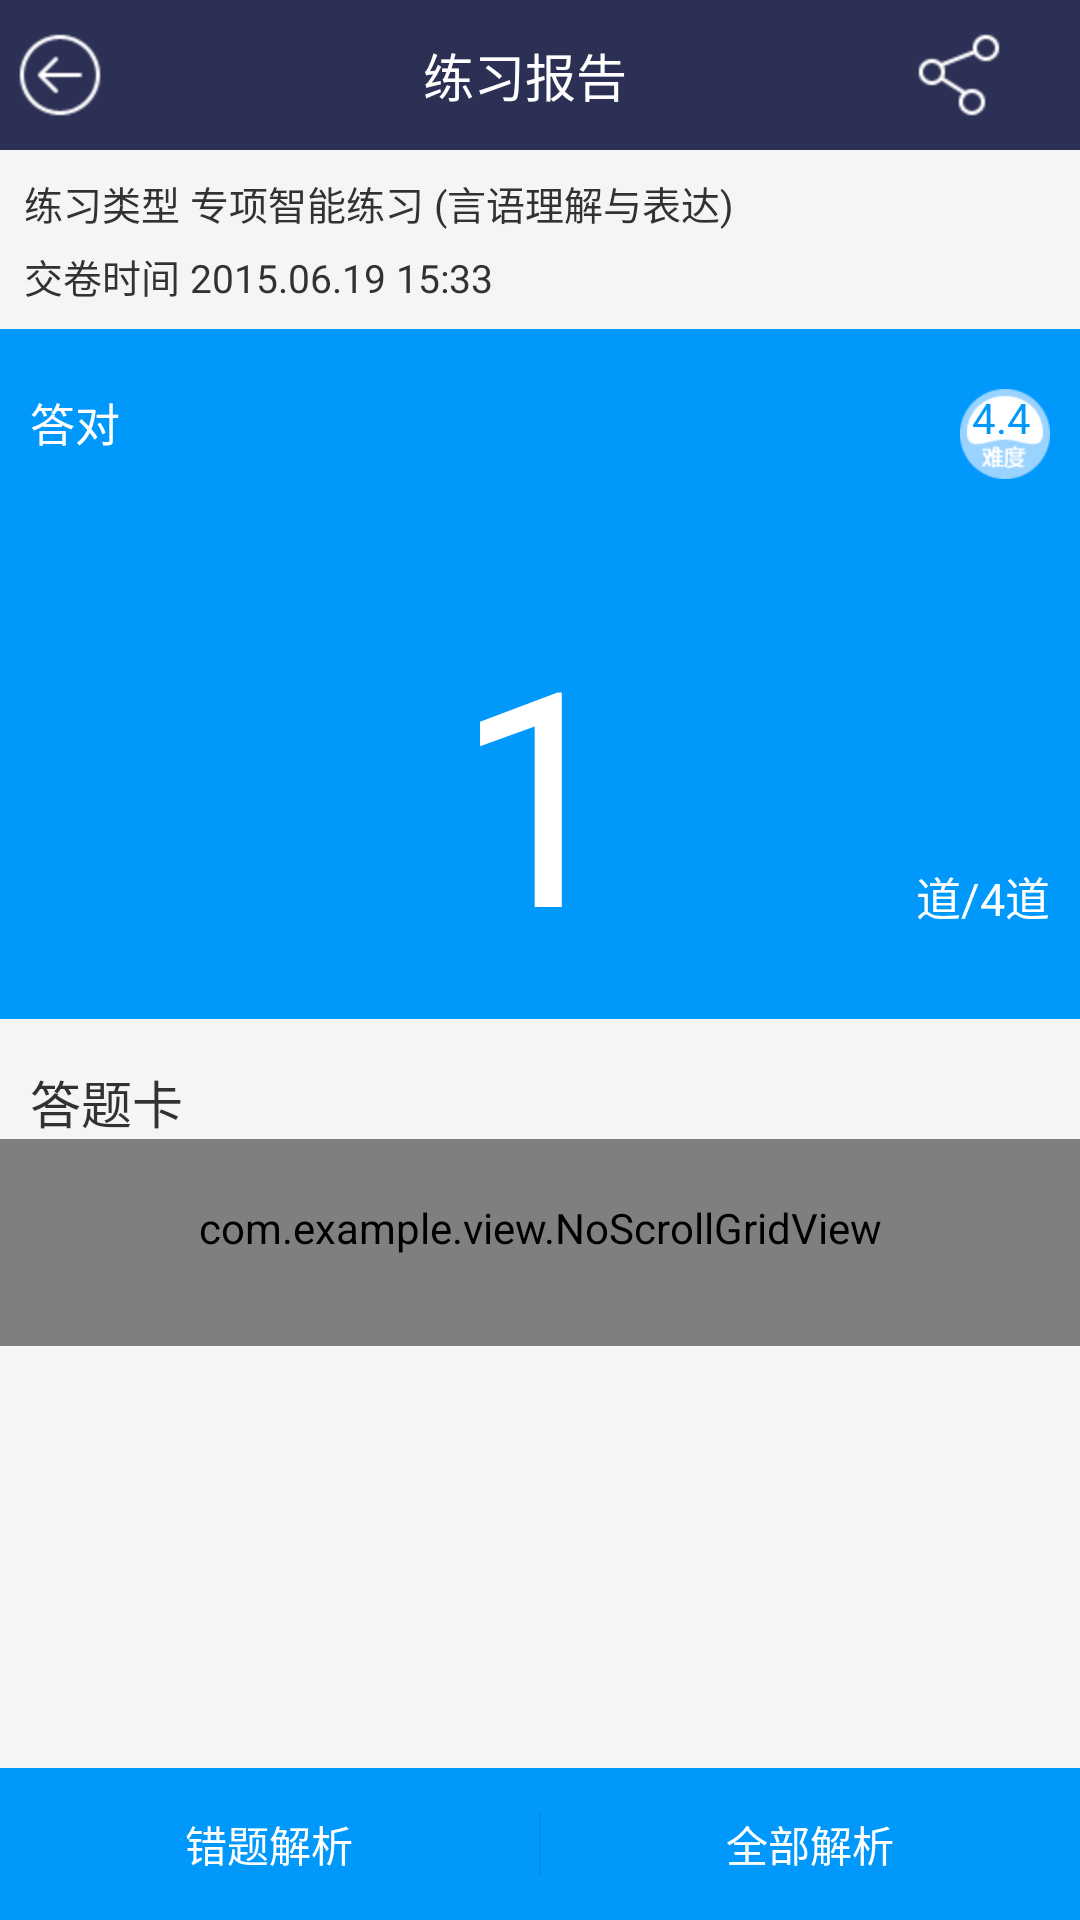

Here is an Android app screen rendered from its layout file. Give the layout XML and the strings, colors and styles it references.
<!-- AndroidManifest.xml: application theme AppTheme -->
<!-- res/layout/activity_report.xml -->
<LinearLayout xmlns:android="http://schemas.android.com/apk/res/android"
    xmlns:tools="http://schemas.android.com/tools"
    android:layout_width="match_parent"
    android:layout_height="match_parent"
    android:orientation="vertical" >

    <include layout="@layout/view_report_bar" />

    <ScrollView
        android:layout_width="fill_parent"
        android:layout_height="fill_parent"
        android:layout_weight="1"
        android:background="#F5F5F5"
        android:fillViewport="true"
        android:scrollbars="none" >

        <LinearLayout
            android:layout_width="match_parent"
            android:layout_height="match_parent"
            android:orientation="vertical" >

            <LinearLayout
                android:layout_width="match_parent"
                android:layout_height="wrap_content"
                android:layout_gravity="center_vertical"
                android:background="#F5F5F5"
                android:orientation="vertical"
                android:paddingBottom="8dp"
                android:paddingLeft="8dp"
                android:paddingRight="8dp"
                android:paddingTop="8dp" >

                <TextView
                    android:id="@+id/tv_report_exam_type"
                    android:layout_width="wrap_content"
                    android:layout_height="wrap_content"
                    android:paddingBottom="5dp"
                    android:text="练习类型 专项智能练习 (言语理解与表达)"
                    android:textSize="13sp" />

                <TextView
                    android:id="@+id/tv_submit_time"
                    android:layout_width="wrap_content"
                    android:layout_height="wrap_content"
                    android:text="交卷时间 2015.06.19 15:33"
                    android:textSize="13sp" />
            </LinearLayout>

            <RelativeLayout
                android:layout_width="match_parent"
                android:layout_height="230dp"
                android:background="#0099fb" >

                <TextView
                    android:layout_width="wrap_content"
                    android:layout_height="wrap_content"
                    android:layout_alignParentLeft="true"
                    android:layout_alignParentTop="true"
                    android:layout_marginLeft="10dp"
                    android:layout_marginTop="20dp"
                    android:text="答对"
                    android:textColor="@android:color/white"
                    android:textSize="15sp" />

                <TextView
                    android:id="@+id/tv_difficulty"
                    android:layout_width="30dp"
                    android:layout_height="30dp"
                    android:layout_alignParentRight="true"
                    android:layout_alignParentTop="true"
                    android:layout_marginRight="10dp"
                    android:layout_marginTop="20dp"
                    android:background="@drawable/bg_difficulty_value"
                    android:paddingLeft="4dp"
                    android:text="4.4"
                    android:textColor="#0099fb" />

                <TextView
                    android:layout_width="wrap_content"
                    android:layout_height="wrap_content"
                    android:layout_alignParentBottom="true"
                    android:layout_centerHorizontal="true"
                    android:layout_marginBottom="10dp"
                    android:text="1"
                    android:textColor="@android:color/white"
                    android:textSize="100sp" />

                <TextView
                    android:id="@+id/tv_report_total_question"
                    android:layout_width="wrap_content"
                    android:layout_height="wrap_content"
                    android:layout_alignParentBottom="true"
                    android:layout_alignParentRight="true"
                    android:layout_marginBottom="30dp"
                    android:layout_marginRight="10dp"
                    android:text="道/4道"
                    android:textColor="@android:color/white"
                    android:textSize="15sp" />
            </RelativeLayout>

            <LinearLayout
                android:layout_width="match_parent"
                android:layout_height="wrap_content"
                android:layout_gravity="center_vertical"
                android:background="#F5F5F5"
                android:orientation="horizontal"
                android:paddingLeft="10dp"
                android:paddingRight="10dp"
                android:paddingTop="15dp" >

                <TextView
                    android:id="@+id/tv_description"
                    android:layout_width="wrap_content"
                    android:layout_height="wrap_content"
                    android:lineSpacingExtra="8dp"
                    android:text="答题卡"
                    android:textSize="17sp" />
            </LinearLayout>

            <com.example.view.NoScrollGridView
                android:id="@+id/report_gv"
                android:layout_width="match_parent"
                android:layout_height="wrap_content"
                android:gravity="center"
                android:horizontalSpacing="10dp"
                android:numColumns="5"
                android:paddingLeft="10dp"
                android:paddingRight="10dp"
                android:paddingTop="20dp"
                android:paddingBottom="30dp"
                android:stretchMode="columnWidth"
                android:verticalSpacing="15dp" >
            </com.example.view.NoScrollGridView>
        </LinearLayout>
    </ScrollView>

    <LinearLayout
        android:layout_width="match_parent"
        android:layout_height="wrap_content"
        android:background="#0099fb"
        android:divider="?android:attr/listDivider"
        android:orientation="horizontal"
        android:paddingBottom="15dp"
        android:paddingTop="15dp"
        android:showDividers="middle" >

        <TextView
            android:id="@+id/tv_wrong_analysis"
            android:layout_width="match_parent"
            android:layout_height="wrap_content"
            android:layout_gravity="center_vertical"
            android:layout_weight="1"
            android:gravity="center"
            android:text="错题解析"
            android:textColor="#fff" />

        <TextView
            android:id="@+id/tv_all_analysis"
            android:layout_width="match_parent"
            android:layout_height="wrap_content"
            android:layout_gravity="center_vertical"
            android:layout_weight="1"
            android:gravity="center"
            android:text="全部解析"
            android:textColor="#fff" />
    </LinearLayout>

</LinearLayout>
<!-- res/layout/view_report_bar.xml (included above) -->
<LinearLayout xmlns:android="http://schemas.android.com/apk/res/android"
    xmlns:tools="http://schemas.android.com/tools"
    android:layout_width="match_parent"
    android:layout_height="wrap_content"
    android:background="#2D3055"
    android:orientation="horizontal"
    android:paddingBottom="5dp"
    android:paddingTop="5dp" >

    <LinearLayout
        android:layout_width="wrap_content"
        android:layout_height="wrap_content"
        android:layout_weight="5"
        android:orientation="horizontal" >

        <TextView
            android:id="@+id/tv_back"
            style="@style/BarItem"
            android:background="@drawable/selector_bar_item_back" />
    </LinearLayout>

    <LinearLayout
        android:layout_width="wrap_content"
        android:layout_height="match_parent"
        android:layout_weight="4"
        android:gravity="center_vertical"
        android:orientation="horizontal" >

        <TextView
            android:id="@+id/tv_report_title"
            android:layout_width="wrap_content"
            android:layout_height="wrap_content"
            android:text="练习报告"
            android:textColor="@android:color/white"
            android:textSize="17sp" />
    </LinearLayout>

    <LinearLayout
        android:layout_width="wrap_content"
        android:layout_height="wrap_content"
        android:layout_weight="1"
        android:orientation="horizontal" >

        <TextView
            android:id="@+id/tv_share"
            android:layout_height="wrap_content"
            android:layout_width="wrap_content"
            android:layout_marginLeft="10dp"
            android:background="@drawable/selector_bar_item_share" />
    </LinearLayout>

</LinearLayout>
<!-- resources referenced by this layout -->
<resources>
  <!-- drawable bg_difficulty_value: png bitmap (drawable-hdpi, 1737 bytes) -->
  <!-- drawable selector_bar_item_back (drawable) -->
  <?xml version="1.0" encoding="utf-8"?>
  
  <selector
    xmlns:android="http://schemas.android.com/apk/res/android">
      <item android:state_pressed="true" android:drawable="@drawable/bar_back_pressed" />
      <item android:drawable="@drawable/bar_back" />
  </selector>
  <!-- drawable selector_bar_item_share (drawable) -->
  <?xml version="1.0" encoding="utf-8"?>
  
  <selector
    xmlns:android="http://schemas.android.com/apk/res/android">
      <item android:state_enabled="false" android:drawable="@drawable/bar_share_disable" />
      <item android:state_pressed="true" android:drawable="@drawable/bar_share_pressed" />
      <item android:drawable="@drawable/bar_share" />
  </selector>
  <style name="BarItem">
          <item name="android:gravity">center</item>
          <item name="android:layout_gravity">center_vertical</item>
          <item name="android:layout_width">wrap_content</item>
          <item name="android:layout_height">wrap_content</item>
      </style>
  <style name="AppTheme" parent="AppBaseTheme">
          
      </style>
  <!-- drawable bar_back_pressed: png bitmap (drawable-hdpi, 540 bytes) -->
  <!-- drawable bar_back: png bitmap (drawable-hdpi, 792 bytes) -->
  <!-- drawable bar_share_disable: png bitmap (drawable-hdpi, 621 bytes) -->
  <!-- drawable bar_share_pressed: png bitmap (drawable-hdpi, 621 bytes) -->
  <!-- drawable bar_share: png bitmap (drawable-hdpi, 665 bytes) -->
  <style name="AppBaseTheme" parent="android:Theme.Light">
          
      </style>
</resources>
